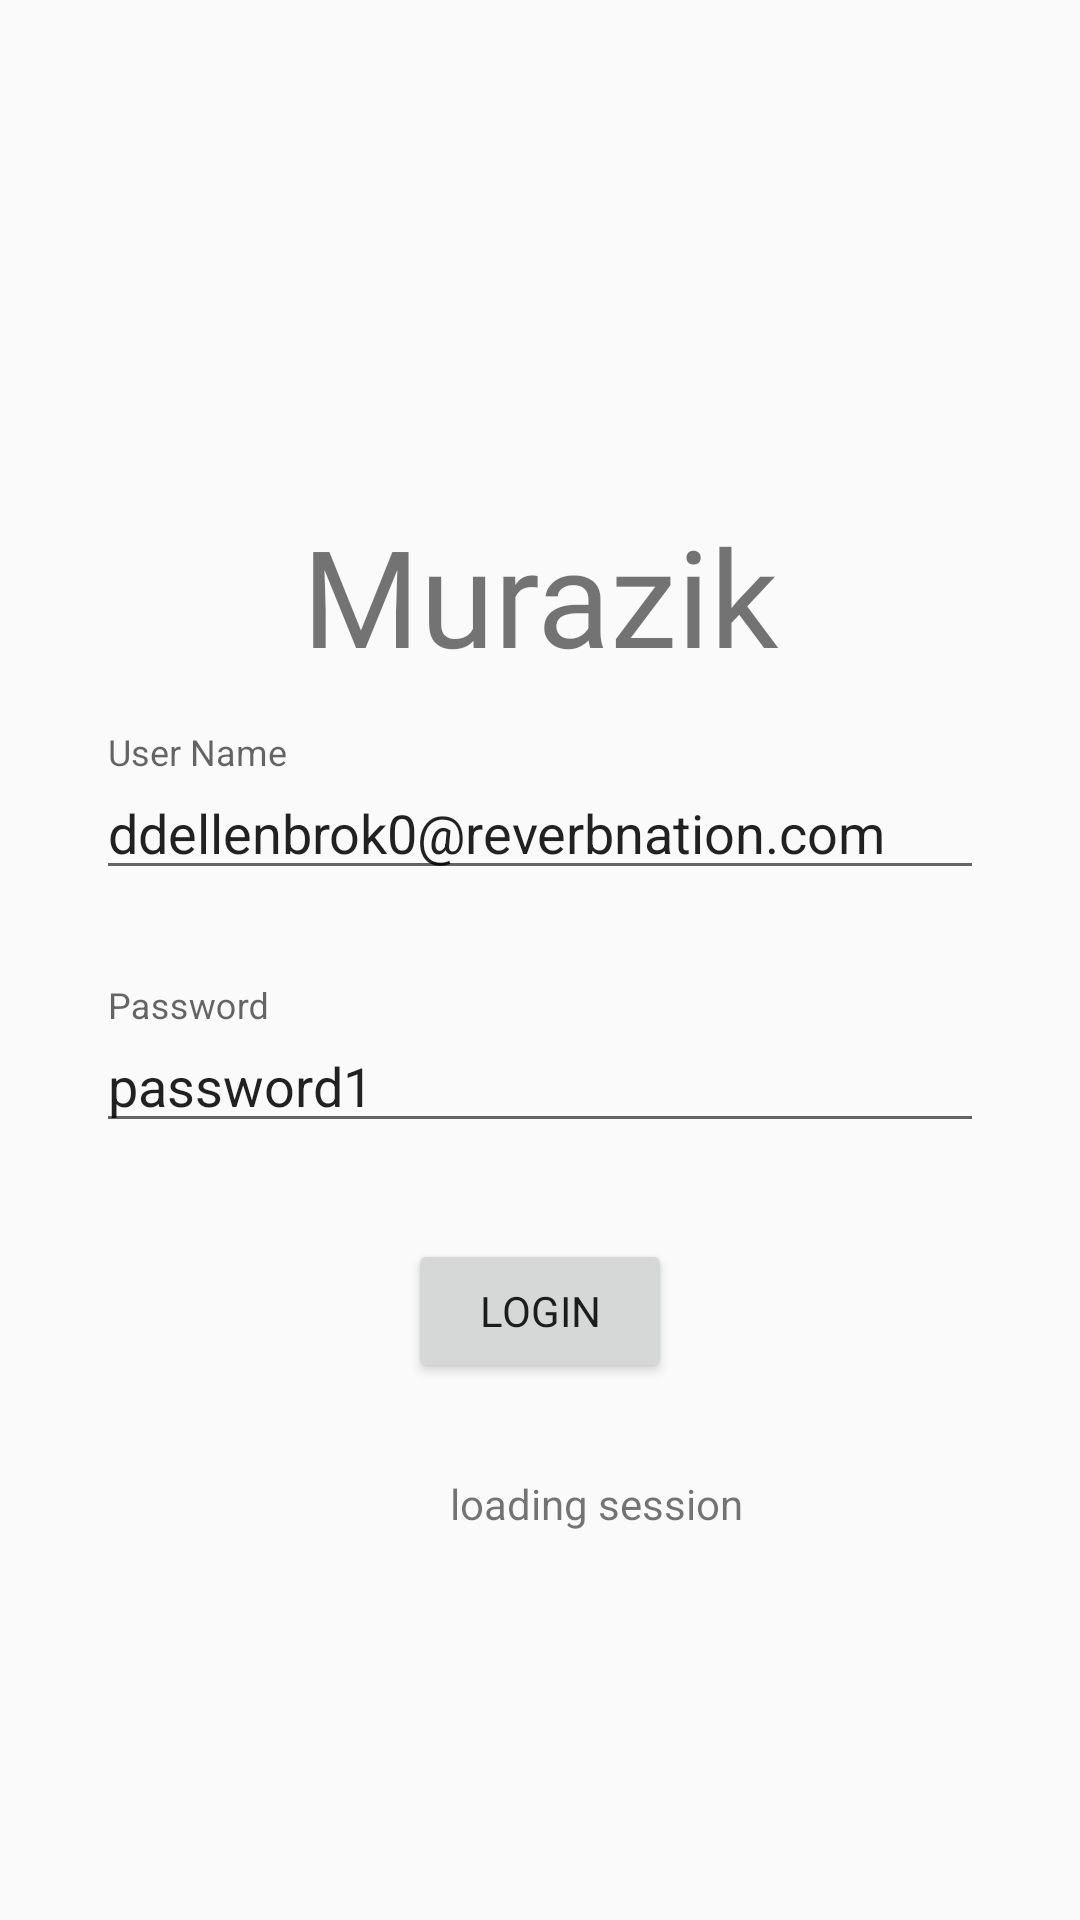

Write the Android layout XML for this screen, with the resource values it uses.
<!-- AndroidManifest.xml: activity theme Theme.AppCompat.Light.NoActionBar -->
<!-- res/layout/activity_main.xml -->
<?xml version="1.0" encoding="utf-8"?>
<androidx.constraintlayout.widget.ConstraintLayout xmlns:android="http://schemas.android.com/apk/res/android"
    xmlns:app="http://schemas.android.com/apk/res-auto"
    xmlns:tools="http://schemas.android.com/tools"
    android:layout_width="match_parent"
    android:layout_height="match_parent"
    tools:context=".MainActivity">

    <androidx.constraintlayout.widget.ConstraintLayout
        android:id="@+id/constraintLayout"
        android:layout_width="0dp"
        android:layout_height="0dp"
        app:layout_constraintBottom_toBottomOf="parent"
        app:layout_constraintEnd_toEndOf="parent"
        app:layout_constraintStart_toStartOf="parent"
        app:layout_constraintTop_toTopOf="parent">

        <TextView
            android:id="@+id/textView"
            android:layout_width="0dp"
            android:layout_height="wrap_content"
            android:layout_marginStart="32dp"
            android:layout_marginEnd="32dp"
            android:fontFamily="@font/chilanka"
            android:text="Murazik"
            android:textAlignment="center"
            android:textSize="45sp"
            app:layout_constraintBottom_toBottomOf="parent"
            app:layout_constraintEnd_toEndOf="parent"
            app:layout_constraintStart_toStartOf="parent"
            app:layout_constraintTop_toTopOf="parent"
            app:layout_constraintVertical_bias="0.29000002" />

        <com.google.android.material.textfield.TextInputLayout
            android:id="@+id/txtSPass"
            android:layout_width="0dp"
            android:layout_height="wrap_content"
            android:layout_marginTop="32dp"
            app:layout_constraintEnd_toEndOf="@+id/txtSUser"
            app:layout_constraintStart_toStartOf="@+id/txtSUser"
            app:layout_constraintTop_toBottomOf="@+id/txtSUser">

            <com.google.android.material.textfield.TextInputEditText
                android:id="@+id/txtPass"
                android:layout_width="match_parent"
                android:layout_height="wrap_content"
                android:hint="Password"
                android:text="password1" />

        </com.google.android.material.textfield.TextInputLayout>

        <com.google.android.material.textfield.TextInputLayout
            android:id="@+id/txtSUser"
            android:layout_width="match_parent"
            android:layout_height="wrap_content"
            android:layout_marginStart="32dp"
            android:layout_marginTop="16dp"
            android:layout_marginEnd="32dp"
            app:layout_constraintEnd_toEndOf="parent"
            app:layout_constraintStart_toStartOf="parent"
            app:layout_constraintTop_toBottomOf="@+id/textView">

            <com.google.android.material.textfield.TextInputEditText
                android:id="@+id/txtUser"
                android:layout_width="match_parent"
                android:layout_height="wrap_content"
                android:hint="User Name"
                android:shadowColor="#ffffffff"
                android:text="ddellenbrok0@reverbnation.com" />

        </com.google.android.material.textfield.TextInputLayout>

        <Button
            android:id="@+id/btnLogin"
            android:layout_width="wrap_content"
            android:layout_height="wrap_content"
            android:layout_marginTop="32dp"
            android:fontFamily="@font/salsa"
            android:text="Login"
            app:layout_constraintEnd_toEndOf="@+id/txtSPass"
            app:layout_constraintStart_toStartOf="@+id/txtSPass"
            app:layout_constraintTop_toBottomOf="@+id/txtSPass" />

        <ProgressBar
            android:id="@+id/barLoad"
            style="?android:attr/progressBarStyle"
            android:layout_width="wrap_content"
            android:layout_height="wrap_content"
            android:layout_marginTop="16dp"
            android:layout_weight="1"
            android:indeterminate="true"
            android:interpolator="@android:interpolator/cycle"
            android:visibility="visible"
            app:layout_constraintEnd_toEndOf="@+id/txtSPass"
            app:layout_constraintHorizontal_bias="0.25"
            app:layout_constraintStart_toStartOf="@+id/txtSPass"
            app:layout_constraintTop_toBottomOf="@+id/btnLogin" />

        <TextView
            android:id="@+id/txtInfo"
            android:layout_width="wrap_content"
            android:layout_height="wrap_content"
            android:layout_marginStart="8dp"
            android:text="loading session"
            app:layout_constraintBottom_toBottomOf="@+id/barLoad"
            app:layout_constraintStart_toEndOf="@+id/barLoad"
            app:layout_constraintTop_toTopOf="@+id/barLoad" />

    </androidx.constraintlayout.widget.ConstraintLayout>

</androidx.constraintlayout.widget.ConstraintLayout>
<!-- resources referenced by this layout -->
<resources>

</resources>
